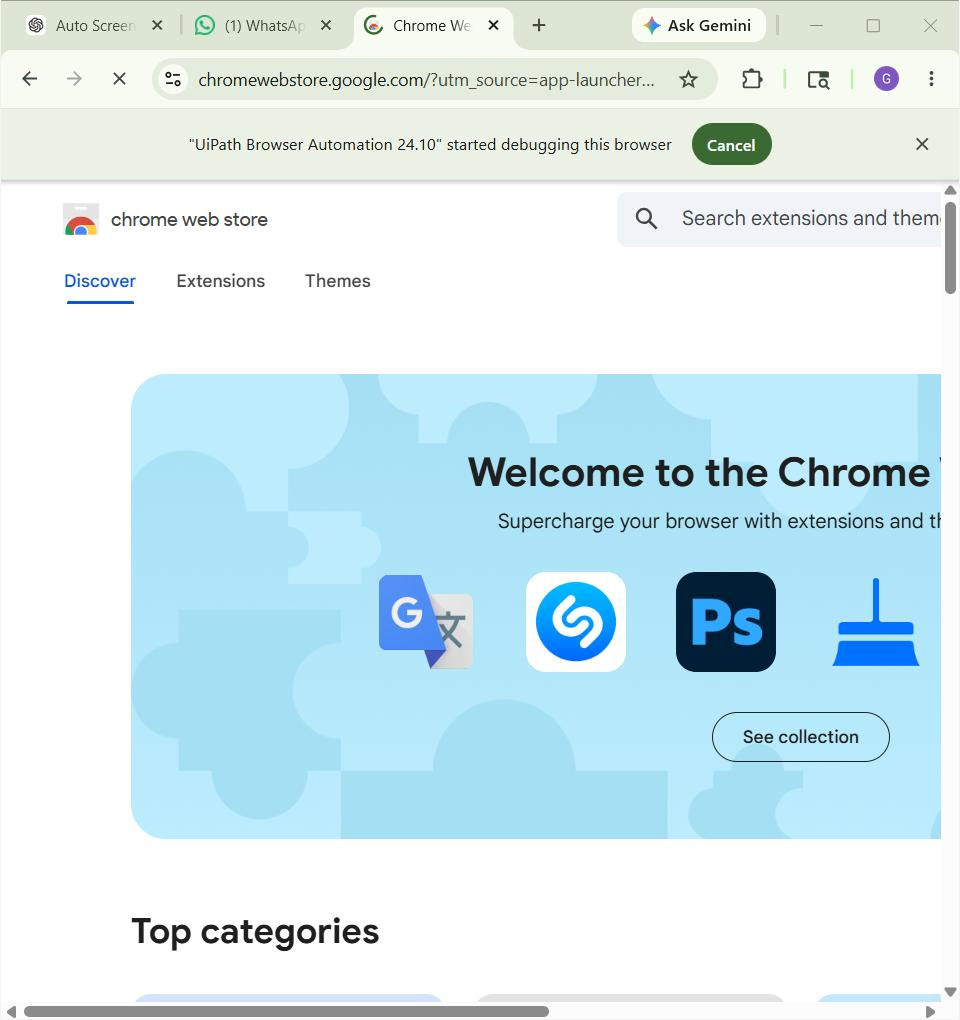
Workflow: Main

Step 1: Chrome New Tab in window 'Chrome Web Store' (chrome.exe)

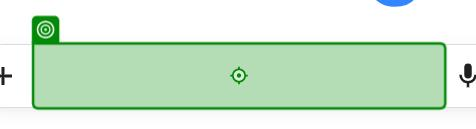
Step 2: type "Uipath Tutorials" into the text box in window 'Google' (chrome.exe)
